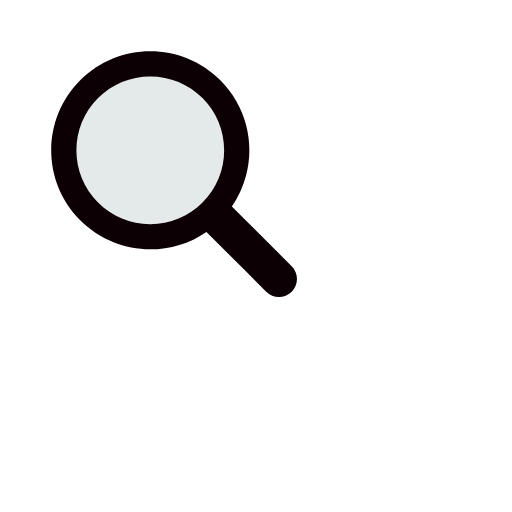
t = 0.00 s
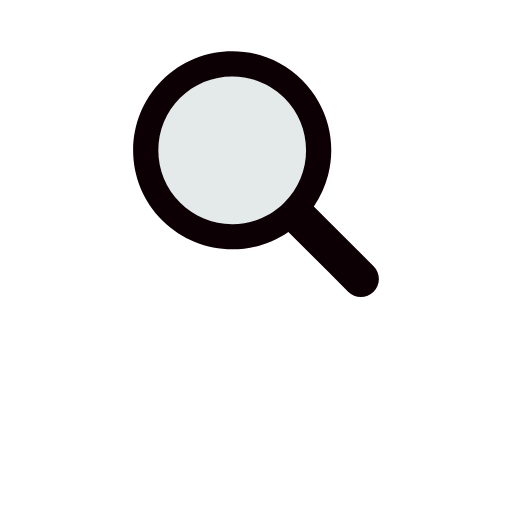
t = 0.17 s
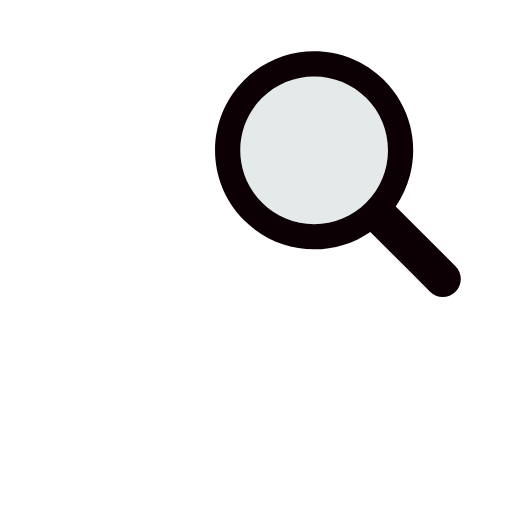
t = 0.33 s
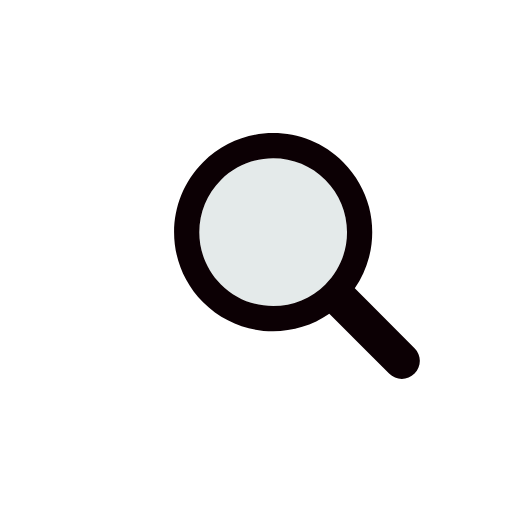
t = 0.50 s
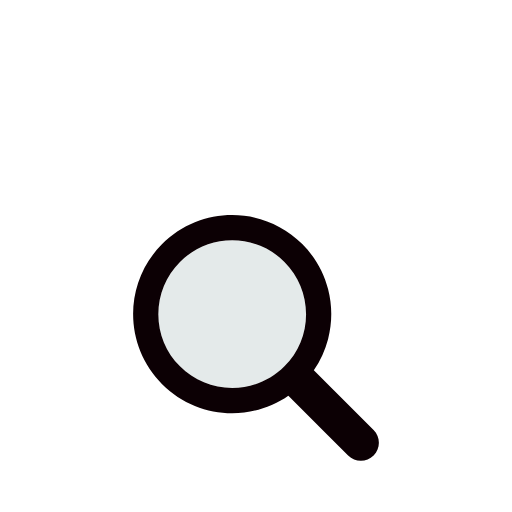
t = 0.66 s
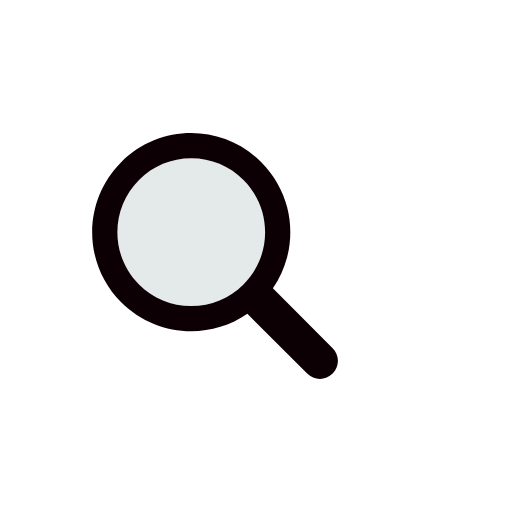
t = 0.83 s

The animated SVG that drew these frames (rendered in a browser with its animation timeline set to each time). Animation: 1 SMIL element (animateTransform=1); one cycle of 1.00 s, repeats indefinitely.

<svg xmlns="http://www.w3.org/2000/svg" viewBox="0 0 100 100" preserveAspectRatio="xMidYMid" width="200" height="200" style="shape-rendering: auto; display: block; background: transparent;" xmlns:xlink="http://www.w3.org/1999/xlink"><g><g transform="translate(50 50)">
  <g transform="scale(0.8)">
    <g transform="translate(-50 -50)">
      <g>
        <animateTransform keyTimes="0;0.33;0.66;1" values="-20 -20;20 -20;0 20;-20 -20" dur="1s" repeatCount="indefinite" type="translate" attributeName="transform"></animateTransform>
        <path d="M44.19 26.158c-4.817 0-9.345 1.876-12.751 5.282c-3.406 3.406-5.282 7.934-5.282 12.751 c0 4.817 1.876 9.345 5.282 12.751c3.406 3.406 7.934 5.282 12.751 5.282s9.345-1.876 12.751-5.282 c3.406-3.406 5.282-7.934 5.282-12.751c0-4.817-1.876-9.345-5.282-12.751C53.536 28.033 49.007 26.158 44.19 26.158z" fill="#e4eaea"></path>
        <path d="M78.712 72.492L67.593 61.373l-3.475-3.475c1.621-2.352 2.779-4.926 3.475-7.596c1.044-4.008 1.044-8.23 0-12.238 c-1.048-4.022-3.146-7.827-6.297-10.979C56.572 22.362 50.381 20 44.19 20C38 20 31.809 22.362 27.085 27.085 c-9.447 9.447-9.447 24.763 0 34.21C31.809 66.019 38 68.381 44.19 68.381c4.798 0 9.593-1.425 13.708-4.262l9.695 9.695 l4.899 4.899C73.351 79.571 74.476 80 75.602 80s2.251-0.429 3.11-1.288C80.429 76.994 80.429 74.209 78.712 72.492z M56.942 56.942 c-3.406 3.406-7.934 5.282-12.751 5.282s-9.345-1.876-12.751-5.282c-3.406-3.406-5.282-7.934-5.282-12.751 c0-4.817 1.876-9.345 5.282-12.751c3.406-3.406 7.934-5.282 12.751-5.282c4.817 0 9.345 1.876 12.751 5.282 c3.406 3.406 5.282 7.934 5.282 12.751C62.223 49.007 60.347 53.536 56.942 56.942z" fill="#0c0004"></path>
      </g>
    </g>
  </g>
</g><g></g></g><!-- [ldio] generated by https://loading.io --></svg>